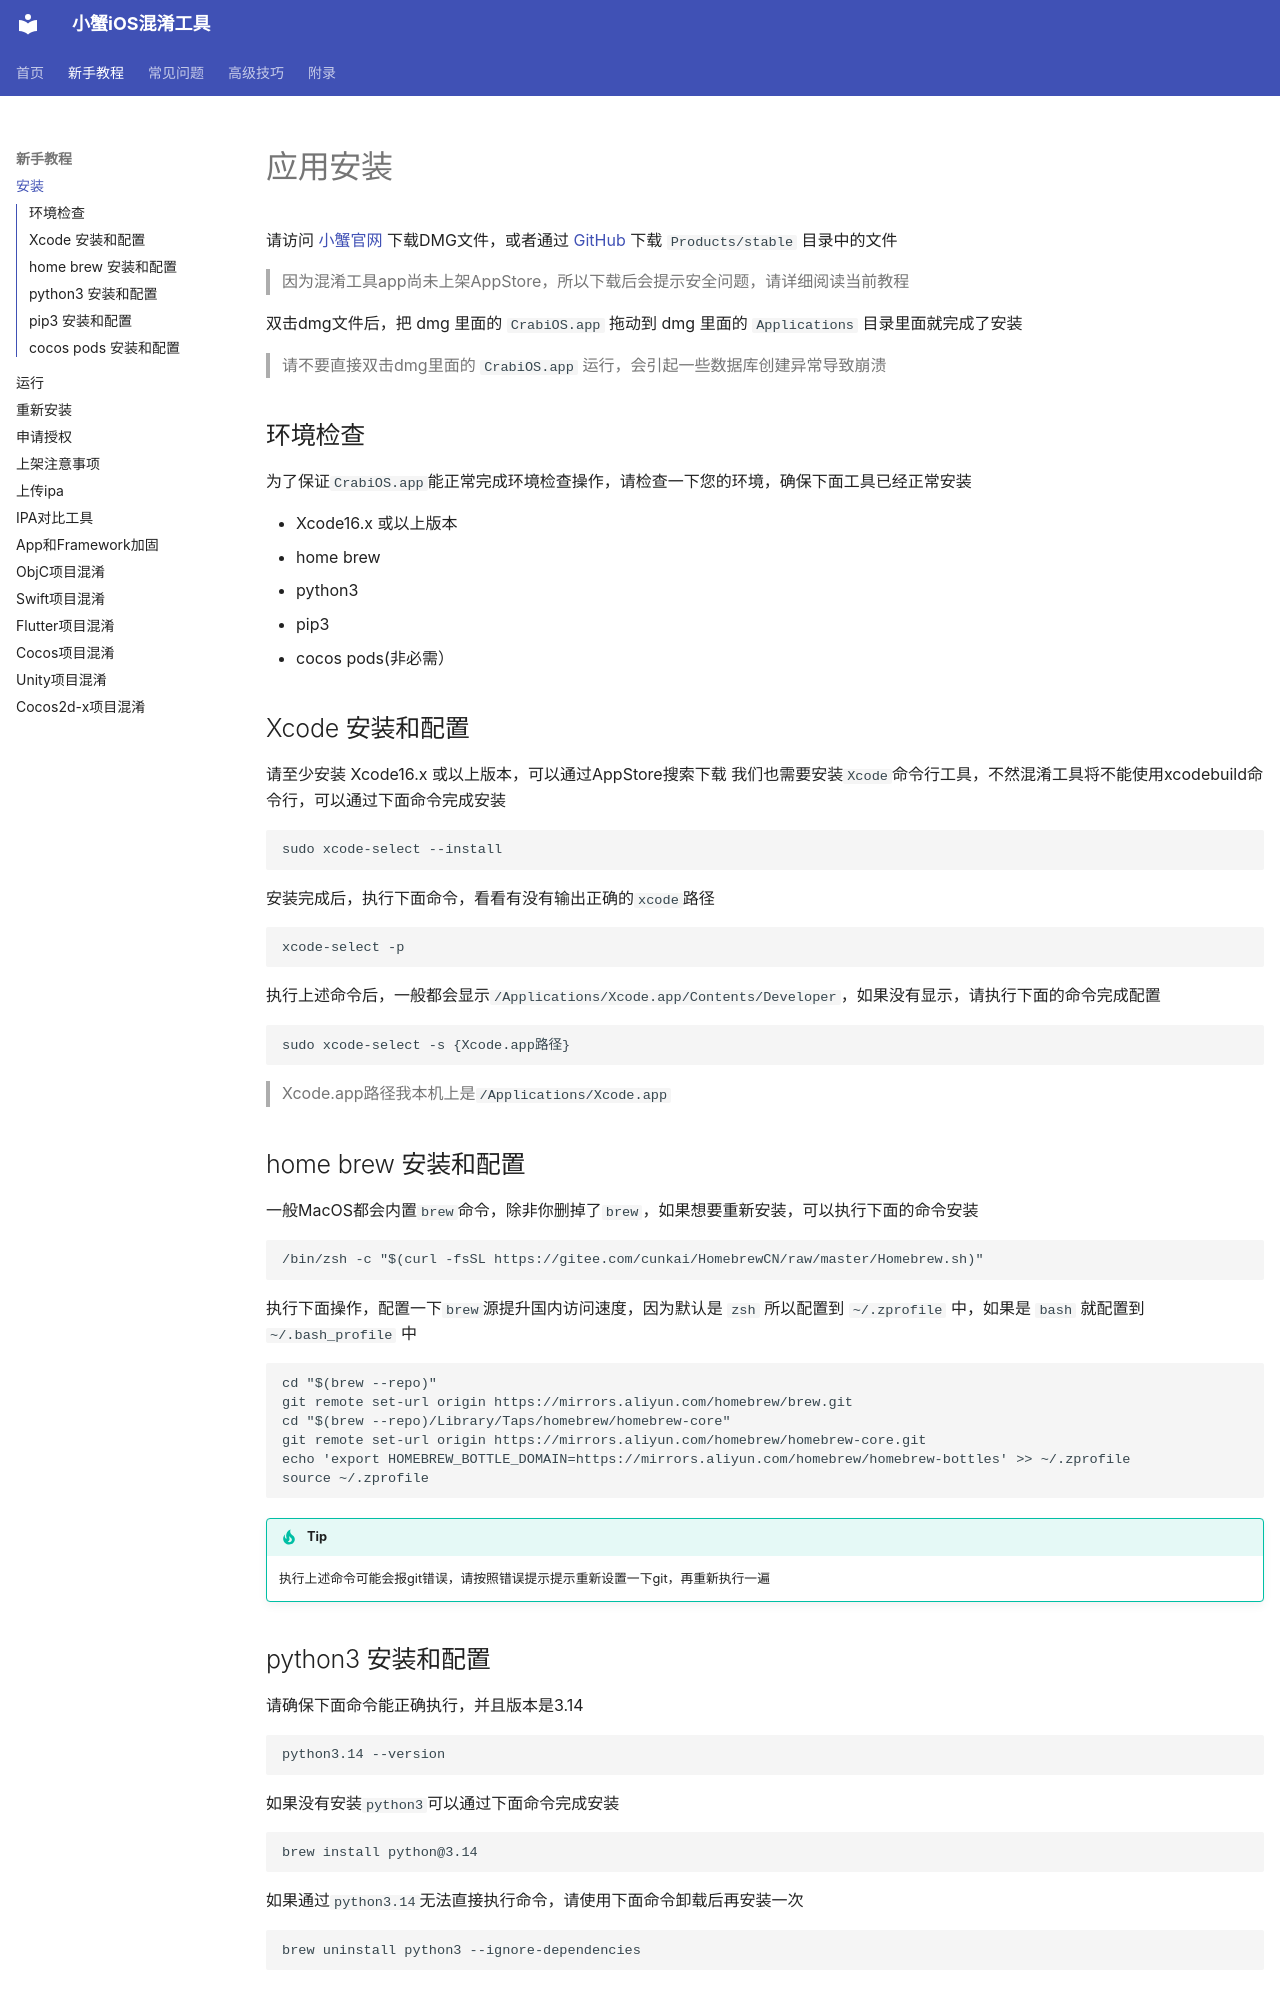

repository: outtable/confuse-9live · page: 新手教程/install/index.html · generator: mkdocs

---
sort: 1
title: 安装小蟹 iOS 混淆
description: 从官网或 GitHub 下载 DMG，安装 CrabiOS.app 并完成环境检查。
---

# 应用安装

 请访问 [小蟹官网](https://crab-ios.com) 下载DMG文件，或者通过 [GitHub](https://github.com/outtable/confuse-9live) 下载 `Products/stable` 目录中的文件

> 因为混淆工具app尚未上架AppStore，所以下载后会提示安全问题，请详细阅读当前教程

双击dmg文件后，把 dmg 里面的 `CrabiOS.app` 拖动到 dmg 里面的 `Applications` 目录里面就完成了安装

> 请不要直接双击dmg里面的 `CrabiOS.app` 运行，会引起一些数据库创建异常导致崩溃
>

## 环境检查
为了保证`CrabiOS.app`能正常完成环境检查操作，请检查一下您的环境，确保下面工具已经正常安装

- Xcode16.x 或以上版本
- home brew
- python3
- pip3
- cocos pods(非必需）

## Xcode 安装和配置
请至少安装 Xcode16.x 或以上版本，可以通过AppStore搜索下载
我们也需要安装`Xcode`命令行工具，不然混淆工具将不能使用xcodebuild命令行，可以通过下面命令完成安装
```
sudo xcode-select --install
```
安装完成后，执行下面命令，看看有没有输出正确的`xcode`路径
```
xcode-select -p
```
执行上述命令后，一般都会显示`/Applications/Xcode.app/Contents/Developer`，如果没有显示，请执行下面的命令完成配置
```
sudo xcode-select -s {Xcode.app路径}
```
> Xcode.app路径我本机上是`/Applications/Xcode.app`

## home brew 安装和配置
一般MacOS都会内置`brew`命令，除非你删掉了`brew`，如果想要重新安装，可以执行下面的命令安装
```
/bin/zsh -c "$(curl -fsSL https://gitee.com/cunkai/HomebrewCN/raw/master/Homebrew.sh)"
```
执行下面操作，配置一下`brew`源提升国内访问速度，因为默认是 `zsh` 所以配置到 `~/.zprofile` 中，如果是 `bash` 就配置到 `~/.bash_profile` 中
```
cd "$(brew --repo)"
git remote set-url origin https://mirrors.aliyun.com/homebrew/brew.git
cd "$(brew --repo)/Library/Taps/homebrew/homebrew-core"
git remote set-url origin https://mirrors.aliyun.com/homebrew/homebrew-core.git
echo 'export HOMEBREW_BOTTLE_DOMAIN=https://mirrors.aliyun.com/homebrew/homebrew-bottles' >> ~/.zprofile
source ~/.zprofile
```
!!! tip
    执行上述命令可能会报git错误，请按照错误提示提示重新设置一下git，再重新执行一遍
